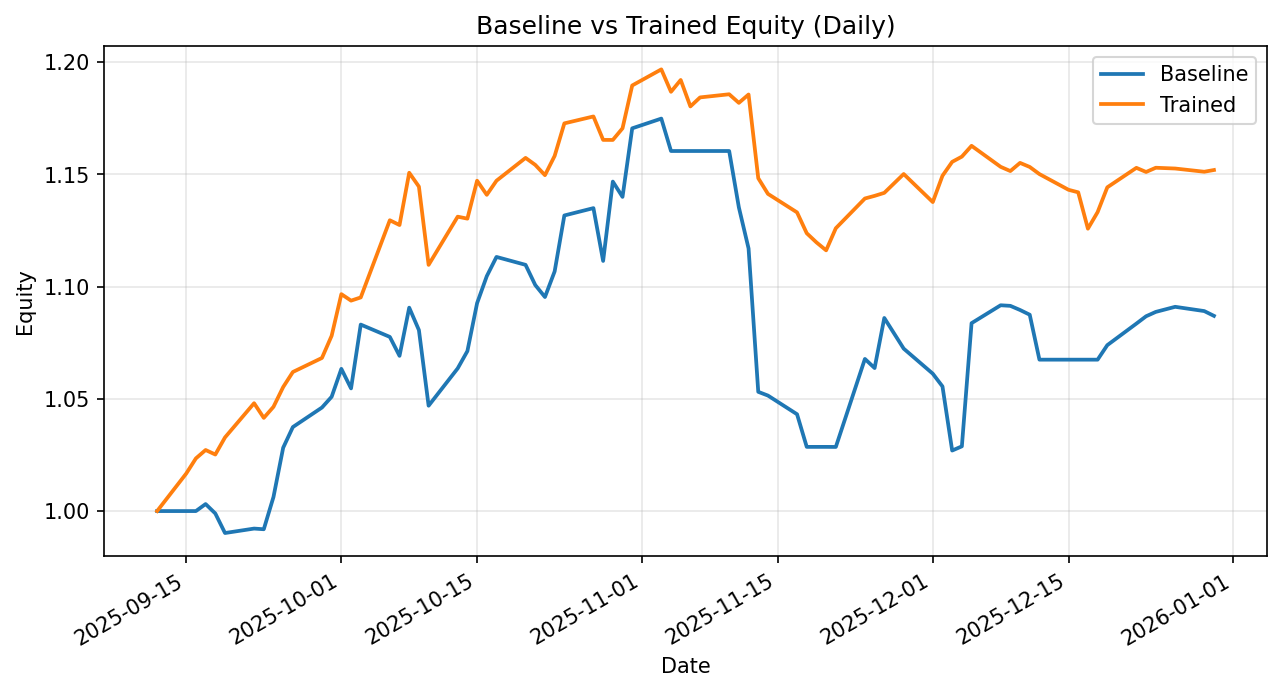

Source data for this figure (header and first rows):
date, daily_return_x, equity_baseline, daily_return_y, equity_trained
2025-09-12, 0.0, 1.0, 0.0, 1.0
2025-09-15, 0.0, 1.0, 0.01671, 1.017
2025-09-16, 0.0, 1.0, 0.006646, 1.023
2025-09-17, 0.003128, 1.003, 0.003644, 1.027
2025-09-18, -0.004181, 0.9989, -0.001961, 1.025
2025-09-19, -0.008722, 0.9902, 0.007432, 1.033
2025-09-22, 0.001998, 0.9922, 0.01475, 1.048
2025-09-23, -0.0002993, 0.9919, -0.006237, 1.042
2025-09-24, 0.01449, 1.006, 0.004732, 1.046
2025-09-25, 0.0218, 1.028, 0.008423, 1.055
2025-09-26, 0.00896, 1.037, 0.00635, 1.062
2025-09-29, 0.008381, 1.046, 0.005887, 1.068
2025-09-30, 0.00459, 1.051, 0.009259, 1.078
2025-10-01, 0.01182, 1.063, 0.0172, 1.097
2025-10-02, -0.008191, 1.055, -0.002644, 1.094
2025-10-03, 0.02696, 1.083, 0.001306, 1.095
2025-10-06, -0.005069, 1.078, 0.03139, 1.13
2025-10-07, -0.007833, 1.069, -0.001885, 1.127
2025-10-08, 0.02008, 1.091, 0.02065, 1.151
2025-10-09, -0.009167, 1.081, -0.00536, 1.145
2025-10-10, -0.03117, 1.047, -0.03046, 1.11
2025-10-13, 0.01589, 1.064, 0.01935, 1.131
2025-10-14, 0.007234, 1.071, -0.0007798, 1.13
2025-10-15, 0.01993, 1.093, 0.01494, 1.147
2025-10-16, 0.01101, 1.105, -0.005476, 1.141
2025-10-17, 0.007755, 1.113, 0.005506, 1.147
2025-10-20, -0.003166, 1.11, 0.008869, 1.157
2025-10-21, -0.008103, 1.101, -0.002692, 1.154
2025-10-22, -0.004858, 1.095, -0.003972, 1.15
2025-10-23, 0.01043, 1.107, 0.00747, 1.158
2025-10-24, 0.02251, 1.132, 0.01251, 1.173
2025-10-27, 0.002889, 1.135, 0.002627, 1.176
2025-10-28, -0.02074, 1.111, -0.008883, 1.165
2025-10-29, 0.03181, 1.147, -1.4194216104960675e-05, 1.165
2025-10-30, -0.005941, 1.14, 0.004442, 1.17
2025-10-31, 0.02679, 1.17, 0.0163, 1.19
2025-11-03, 0.003702, 1.175, 0.006026, 1.197
2025-11-04, -0.01229, 1.16, -0.008347, 1.187
2025-11-05, 0.0, 1.16, 0.004446, 1.192
2025-11-06, 0.0, 1.16, -0.009895, 1.18
2025-11-07, 0.0, 1.16, 0.003411, 1.184
2025-11-10, 0.0, 1.16, 0.001181, 1.186
2025-11-11, -0.02164, 1.135, -0.003228, 1.182
2025-11-12, -0.01612, 1.117, 0.003145, 1.186
2025-11-13, -0.05718, 1.053, -0.03145, 1.148
2025-11-14, -0.001584, 1.051, -0.006076, 1.141
2025-11-17, -0.007904, 1.043, -0.007224, 1.133
2025-11-18, -0.01394, 1.029, -0.008198, 1.124
2025-11-19, 0.0, 1.029, -0.003619, 1.12
2025-11-20, 0.0, 1.029, -0.003172, 1.116
2025-11-21, -2.8311983714603313e-05, 1.029, 0.008824, 1.126
2025-11-24, 0.03812, 1.068, 0.01177, 1.139
2025-11-25, -0.003803, 1.064, 0.001023, 1.14
2025-11-26, 0.02096, 1.086, 0.001181, 1.142
2025-11-28, -0.01257, 1.072, 0.007346, 1.15
2025-12-01, -0.01041, 1.061, -0.01087, 1.138
2025-12-02, -0.005348, 1.056, 0.0103, 1.149
2025-12-03, -0.02706, 1.027, 0.005388, 1.156
2025-12-04, 0.001828, 1.029, 0.00202, 1.158
2025-12-05, 0.05333, 1.084, 0.004157, 1.163
... 16 more rows
